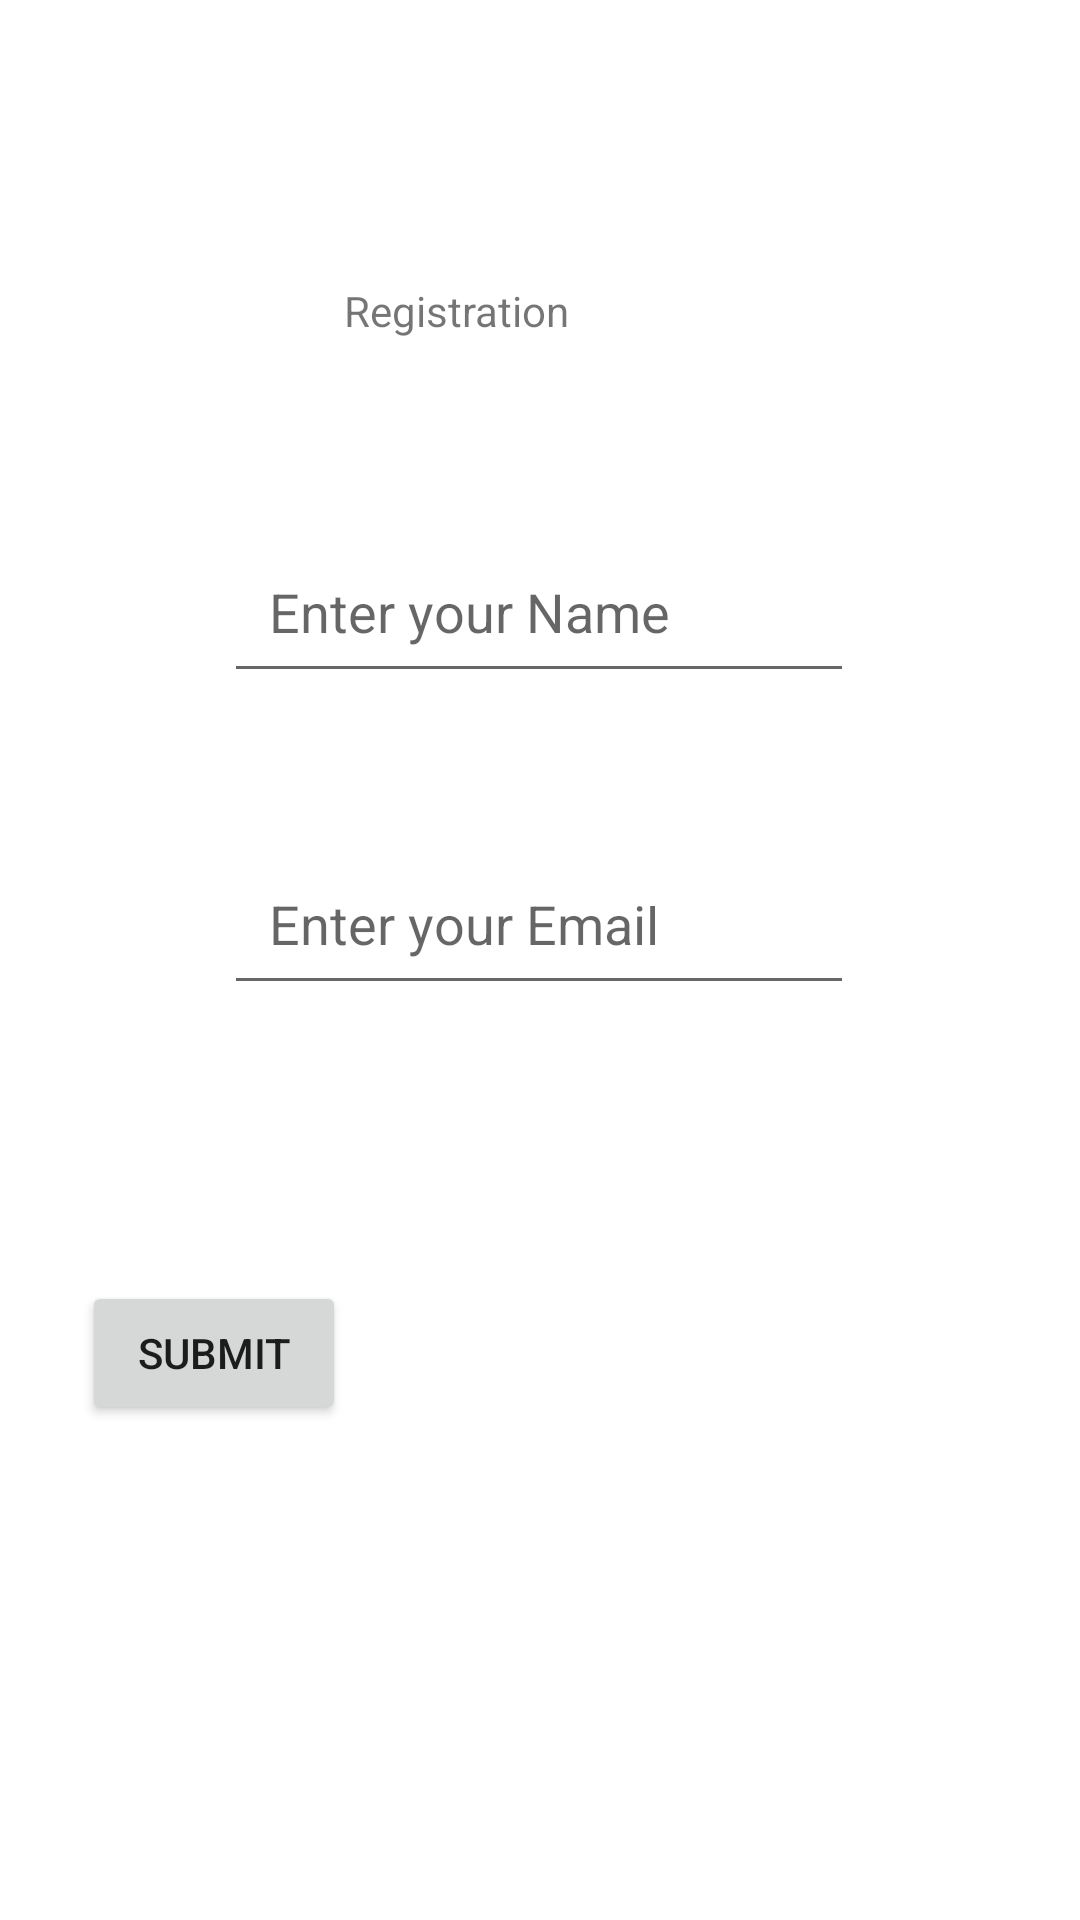

Produce the Android XML layout that renders to this screen, including the resource entries it uses.
<!-- AndroidManifest.xml: application theme Theme.AndroidValidation -->
<!-- res/layout/activity_main.xml -->
<?xml version="1.0" encoding="utf-8"?>
<androidx.constraintlayout.widget.ConstraintLayout xmlns:android="http://schemas.android.com/apk/res/android"
    xmlns:app="http://schemas.android.com/apk/res-auto"
    xmlns:tools="http://schemas.android.com/tools"
    android:layout_width="match_parent"
    android:layout_height="match_parent"
    tools:context=".MainActivity">

    <TextView
        android:id="@+id/textView2"
        android:layout_width="150dp"
        android:layout_height="wrap_content"
        android:layout_marginTop="84dp"
        android:padding="10dp"
        android:text="@string/txt_name"
        app:layout_constraintEnd_toEndOf="parent"
        app:layout_constraintHorizontal_bias="0.498"
        app:layout_constraintStart_toStartOf="parent"
        app:layout_constraintTop_toTopOf="parent" />

    <EditText
        android:id="@+id/txtName"
        android:layout_width="wrap_content"
        android:layout_height="48dp"
        android:layout_marginTop="60dp"
        android:ems="10"
        android:padding="15dp"
        android:hint="@string/hint_name"
        android:inputType="textPersonName"
        app:layout_constraintEnd_toEndOf="parent"
        app:layout_constraintHorizontal_bias="0.498"
        app:layout_constraintStart_toStartOf="parent"
        app:layout_constraintTop_toBottomOf="@+id/textView2" />

    <EditText
        android:id="@+id/txtEmail"
        android:layout_width="wrap_content"
        android:layout_height="48dp"
        android:padding="15dp"
        android:layout_marginTop="56dp"
        android:ems="10"
        android:hint="@string/hint_email"
        android:inputType="textEmailAddress"
        app:layout_constraintEnd_toEndOf="parent"
        app:layout_constraintHorizontal_bias="0.498"
        app:layout_constraintStart_toStartOf="parent"
        app:layout_constraintTop_toBottomOf="@+id/txtName" />

    <Button
        android:id="@+id/button"
        android:layout_width="wrap_content"
        android:layout_height="wrap_content"
        android:layout_marginTop="92dp"
        android:text="@string/txt_btn"
        app:layout_constraintEnd_toEndOf="parent"
        app:layout_constraintHorizontal_bias="0.101"
        app:layout_constraintStart_toStartOf="parent"
        app:layout_constraintTop_toBottomOf="@+id/txtEmail"
        android:onClick="btn_Submit"/>

</androidx.constraintlayout.widget.ConstraintLayout>
<!-- resources referenced by this layout -->
<resources>
  <string name="hint_email">Enter your Email</string>
  <string name="hint_name">Enter your Name</string>
  <string name="txt_btn">Submit</string>
  <string name="txt_name">Registration</string>
  <style name="Theme.AndroidValidation" parent="Theme.MaterialComponents.DayNight.DarkActionBar">
          
          <item name="colorPrimary">@color/purple_500</item>
          <item name="colorPrimaryVariant">@color/purple_700</item>
          <item name="colorOnPrimary">@color/white</item>
          
          <item name="colorSecondary">@color/teal_200</item>
          <item name="colorSecondaryVariant">@color/teal_700</item>
          <item name="colorOnSecondary">@color/black</item>
          
          <item name="android:statusBarColor" tools:targetApi="l">?attr/colorPrimaryVariant</item>
          
      </style>
  <!-- not gathered from this repository: default colours our renderer supplied (Android Studio template values) -->
  <color name="purple_500">#FF6200EE</color>
  <color name="purple_700">#FF3700B3</color>
  <color name="teal_200">#FF03DAC5</color>
  <color name="teal_700">#FF018786</color>
  <color name="black">#FF000000</color>
  <color name="white">#FFFFFFFF</color>
</resources>
